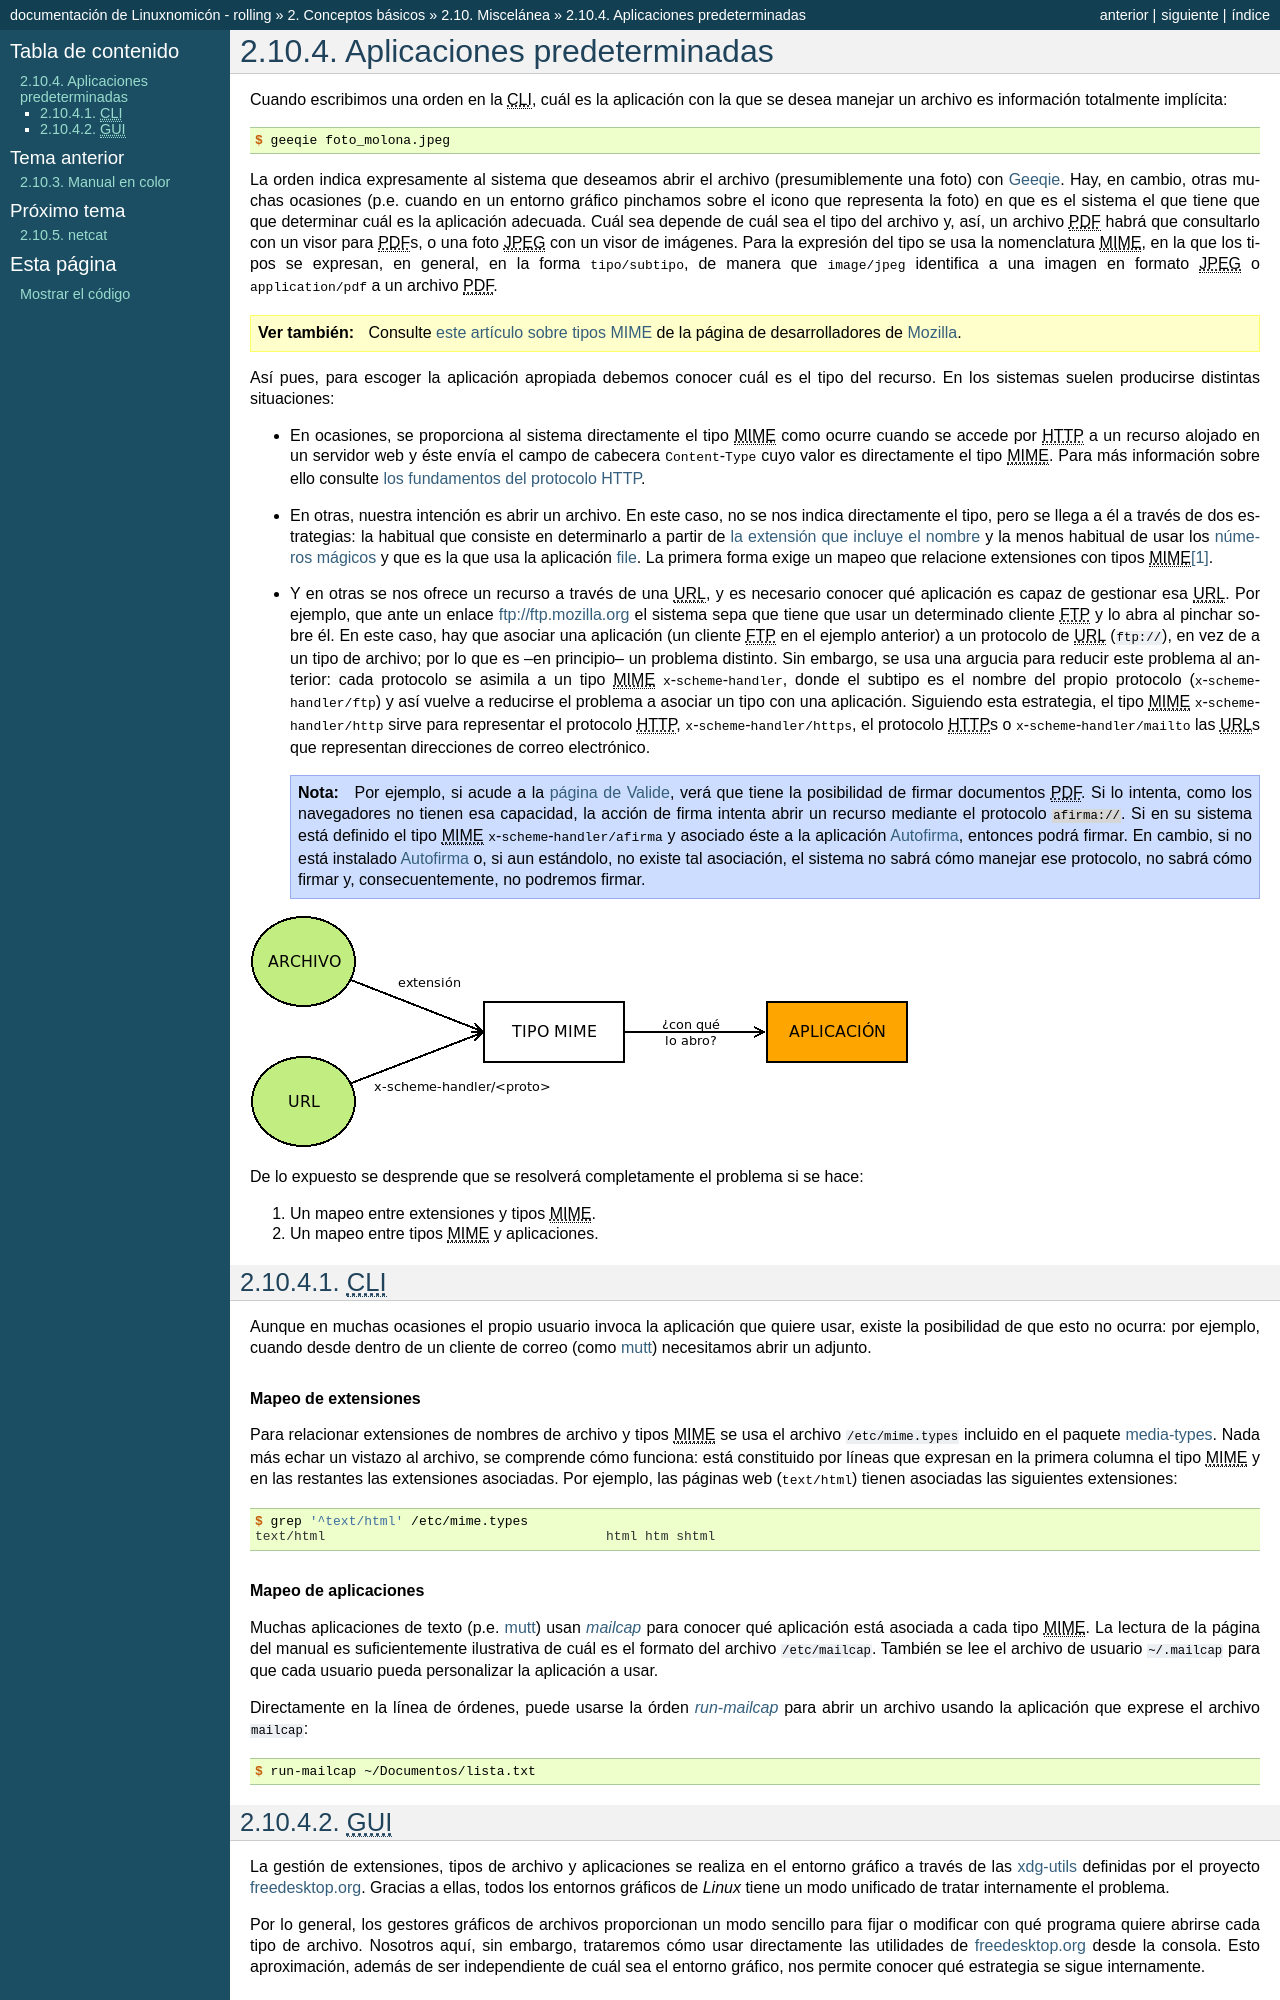

repository: sio2sio2/doc-linux · page: 02.conbas/99.misc/06.mimetypes.html · generator: sphinx

.. _mimetypes:

Aplicaciones predeterminadas
****************************
Cuando escribimos una orden en la |CLI|, cuál es la aplicación con la que se
desea manejar un archivo es información totalmente implícita::

$ geeqie foto_molona.jpeg

La orden indica expresamente al sistema que deseamos abrir el archivo
(presumiblemente una foto) con `Geeqie <https://www.geeqie.org/>`_. Hay, en
cambio, otras muchas ocasiones (p.e. cuando en un entorno gráfico pinchamos
sobre el icono que representa la foto) en que es el sistema el que tiene que que
determinar cuál es la aplicación adecuada. Cuál sea depende de cuál sea el tipo
del archivo y, así, un archivo |PDF| habrá que consultarlo con un visor para
|PDF|\ s, o una foto |JPEG| con un visor de imágenes. Para la expresión del tipo
se usa la nomenclatura |MIME|, en la que los tipos se expresan, en general, en
la forma :kbd:`tipo/subtipo`, de manera que :kbd:`image/jpeg` identifica a una
imagen en formato |JPEG| o :kbd:`application/pdf` a un archivo |PDF|.

.. seealso:: Consulte `este artículo sobre tipos MIME
   <https://developer.mozilla.org/es/docs/Web/HTTP/Basics_of_HTTP/MIME_types>`_
   de la página de desarrolladores de Mozilla_.

Así pues, para escoger la aplicación apropiada debemos conocer cuál es el tipo
del recurso. En los sistemas suelen producirse distintas situaciones:

* En ocasiones, se proporciona al sistema directamente el tipo |MIME| como
  ocurre cuando se accede por |HTTP| a un recurso alojado en un servidor web y
  éste envía el campo de cabecera :kbd:`Content-Type` cuyo valor es directamente
  el tipo |MIME|. Para más información sobre ello consulte :ref:`los fundamentos
  del protocolo HTTP <http>`.

* En otras, nuestra intención es abrir un archivo. En este caso, no se nos indica
  directamente el tipo, pero se llega a él a través de dos estrategias: la
  habitual que consiste en determinarlo a partir de :ref:`la extensión que
  incluye el nombre <nombres-archivo>` y la menos habitual de usar los `números
  mágicos <https://en.wikipedia.org/wiki/File_format#Magic_number>`_ y que es
  la que usa la aplicación :ref:`file <file>`. La primera forma exige un mapeo
  que relacione extensiones con tipos |MIME|\ [#]_.

* Y en otras se nos ofrece un recurso a través de una |URL|, y es necesario
  conocer qué aplicación es capaz de gestionar esa |URL|. Por ejemplo, que ante
  un enlace `ftp://ftp.mozilla.org <ftp://ftp.mozilla.org>`_ el sistema sepa
  que tiene que usar un determinado cliente |FTP| y lo abra al pinchar sobre
  él. En este caso, hay que asociar una aplicación (un cliente |FTP| en el ejemplo anterior)
  a un protocolo de |URL| (``ftp://``), en vez de a un tipo de archivo; por lo
  que es --en principio-- un problema distinto. Sin embargo, se usa una argucia
  para reducir este problema al anterior: cada protocolo se asimila a un tipo
  |MIME| :kbd:`x-scheme-handler`, donde el subtipo es el nombre del propio
  protocolo (:kbd:`x-scheme-handler/ftp`) y así vuelve a reducirse el problema a
  asociar un tipo con una aplicación. Siguiendo esta estrategia, el tipo |MIME|
  :kbd:`x-scheme-handler/http` sirve para representar el protocolo |HTTP|,
  :kbd:`x-scheme-handler/https`, el protocolo |HTTP|\ s o
  :kbd:`x-scheme-handler/mailto` las |URL|\ s que representan direcciones de
  correo electrónico.

  .. note:: Por ejemplo, si acude a la `página de Valide
     <https://valide.redsara.es/valide>`_, verá que tiene la posibilidad de
     firmar documentos |PDF|. Si lo intenta, como los navegadores no tienen esa
     capacidad, la acción de firma intenta abrir un recurso mediante el
     protocolo ``afirma://``. Si en su sistema está definido el tipo |MIME|
     :kbd:`x-scheme-handler/afirma` y asociado éste a la aplicación Autofirma_,
     entonces podrá firmar. En cambio, si no está instalado Autofirma_ o, si
     aun estándolo, no existe tal asociación, el sistema no sabrá cómo manejar
     ese protocolo, no sabrá cómo firmar y, consecuentemente, no podremos
     firmar.

.. image:: files/mimeapps.png

De lo expuesto se desprende que se resolverá completamente el problema si se
hace:

#. Un mapeo entre extensiones y tipos |MIME|.
#. Un mapeo entre tipos |MIME| y aplicaciones.

.. _mimetypes-cli:

|CLI|
=====
Aunque en muchas ocasiones el propio usuario invoca la aplicación que quiere
usar, existe la posibilidad de que esto no ocurra: por ejemplo, cuando desde
dentro de un cliente de correo (como :ref:`mutt <mutt>`) necesitamos abrir un
adjunto.

.. rubric:: Mapeo de extensiones

Para relacionar extensiones de nombres de archivo y tipos |MIME| se usa el
archivo :file:`/etc/mime.types` incluido en el paquete :deb:`media-types`. Nada
más echar un vistazo al archivo, se comprende cómo funciona: está constituido
por líneas que expresan en la primera columna el tipo |MIME| y en las restantes
las extensiones asociadas. Por ejemplo, las páginas web (:kbd:`text/html`)
tienen asociadas las siguientes extensiones::

   $ grep '^text/html' /etc/mime.types
   text/html					html htm shtml

.. rubric:: Mapeo de aplicaciones

Muchas aplicaciones de texto (p.e. :ref:`mutt <mutt>`) usan :manpage:`mailcap`
para conocer qué aplicación está asociada a cada tipo |MIME|. La lectura de la
página del manual es suficientemente ilustrativa de cuál es el formato del
archivo :file:`/etc/mailcap`. También se lee el archivo de usuario
:file:`~/.mailcap` para que cada usuario pueda personalizar la aplicación a
usar.

.. _run-mailcap:

Directamente en la línea de órdenes, puede usarse la órden
:manpage:`run-mailcap` para abrir un archivo usando la aplicación que exprese el
archivo :file:`mailcap`::

   $ run-mailcap ~/Documentos/lista.txt

.. _mimetypes-gui:
